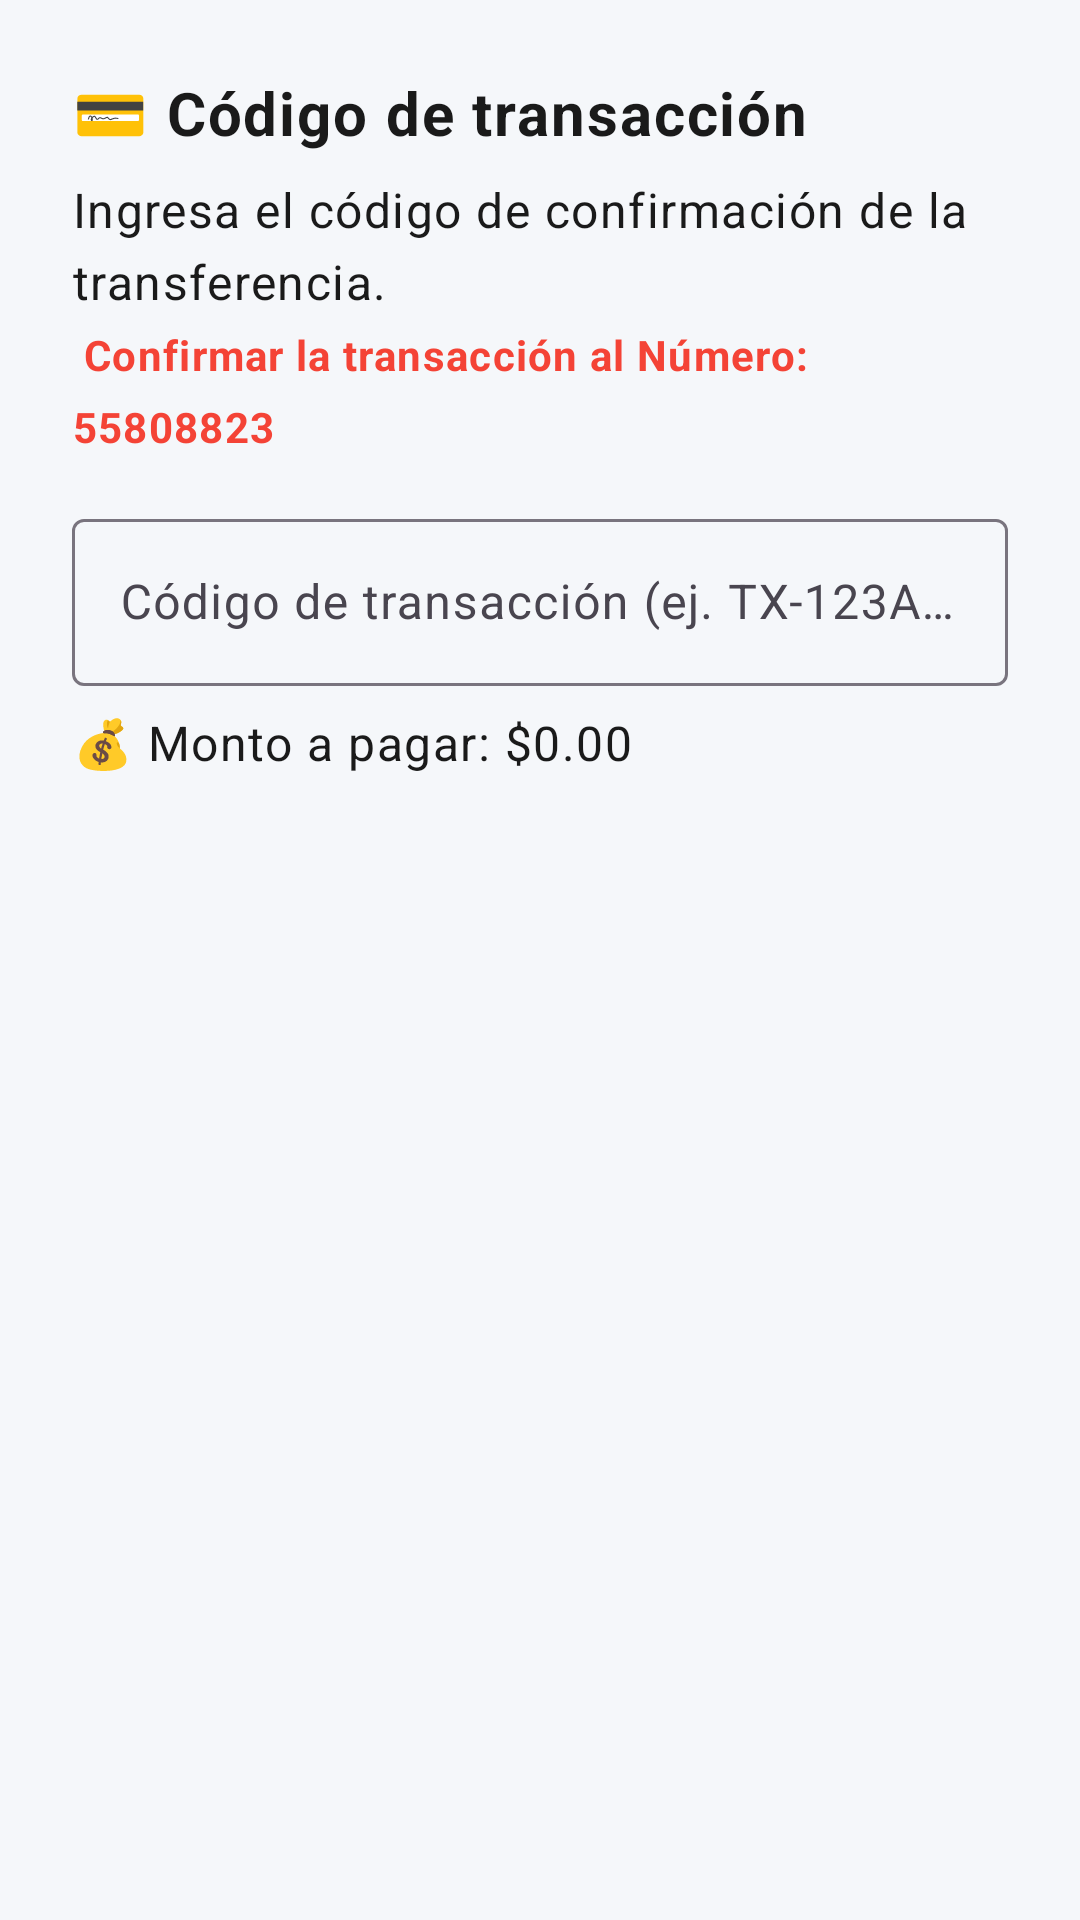

This screen was rendered from an Android layout file. Write that file and the resources it references.
<!-- AndroidManifest.xml: application theme Theme.FinSell -->
<!-- res/layout/dialog_codigo_transaccion.xml -->
<?xml version="1.0" encoding="utf-8"?>
<LinearLayout xmlns:android="http://schemas.android.com/apk/res/android"
    xmlns:app="http://schemas.android.com/apk/res-auto"
    android:layout_width="match_parent"
    android:layout_height="wrap_content"
    android:orientation="vertical"
    android:padding="24dp">

    <TextView
        android:layout_width="match_parent"
        android:layout_height="wrap_content"
        android:text="💳 Código de transacción"
        android:textAppearance="@style/TextAppearance.FinSell.Title"
        android:textSize="20sp"
        android:textStyle="bold"
        android:layout_marginBottom="8dp" />

    <TextView
        android:layout_width="match_parent"
        android:layout_height="wrap_content"
        android:text="Ingresa el código de confirmación de la transferencia."
        android:textAppearance="@style/TextAppearance.FinSell.Body"
        android:layout_marginBottom="4dp" />

    <TextView
        android:id="@+id/tvCodigoReferencia"
        android:layout_width="match_parent"
        android:layout_height="wrap_content"
        android:text=" Confirmar la transacción al Número: 55808823"
        android:textAppearance="@style/TextAppearance.FinSell.Secondary"
        android:textColor="@color/colorError"
        android:textStyle="bold"
        android:layout_marginBottom="16dp" />

    <com.google.android.material.textfield.TextInputLayout
        android:layout_width="match_parent"
        android:layout_height="wrap_content"
        style="@style/Widget.Material3.TextInputLayout.OutlinedBox"
        android:hint="Código de transacción (ej. TX-123ABC)">

        <com.google.android.material.textfield.TextInputEditText
            android:id="@+id/etCodigoTransaccion"
            android:layout_width="match_parent"
            android:layout_height="wrap_content"
            android:inputType="text"
            android:maxLength="30" />

    </com.google.android.material.textfield.TextInputLayout>

    <TextView
        android:id="@+id/tvMontoPagar"
        android:layout_width="match_parent"
        android:layout_height="wrap_content"
        android:layout_marginTop="8dp"
        android:text="💰 Monto a pagar: $0.00"
        android:textAppearance="@style/TextAppearance.FinSell.Body" />

</LinearLayout>
<!-- resources referenced by this layout -->
<resources>
  <color name="colorError">#F44336</color>
  <style name="TextAppearance.FinSell.Body"><item name="android:fontFamily">sans-serif</item><item name="android:textSize">16sp</item><item name="android:textColor">@color/text_primary</item></style>
  <style name="TextAppearance.FinSell.Secondary"><item name="android:fontFamily">sans-serif</item><item name="android:textSize">14sp</item><item name="android:textColor">@color/text_secondary</item></style>
  <style name="TextAppearance.FinSell.Title"><item name="android:fontFamily">sans-serif</item><item name="android:textSize">18sp</item><item name="android:textStyle">bold</item><item name="android:textColor">@color/text_primary</item></style>
  <style name="Theme.FinSell" parent="Base.Theme.FinSell" />
  <color name="text_primary">#1A1A1A</color>
  <color name="text_secondary">#666666</color>
  <color name="colorPrimary">#4CAF50</color>
  <color name="colorOnPrimary">#FFFFFF</color>
  <color name="colorPrimaryContainer">#4CAF50</color>
  <color name="colorOnPrimaryContainer">#FFFFFF</color>
  <color name="primary_dark">#2E7D32</color>
  <color name="secondary">#0061A4</color>
  <color name="colorBackground">#F5F7FA</color>
  <color name="colorSurface">#FFFFFF</color>
  <color name="colorOnBackground">#1A1A1A</color>
  <color name="colorOnSurface">#1A1A1A</color>
  <color name="colorOnError">#FFFFFF</color>
  <style name="WindowAnimation.FinSell.Rapid" parent="@android:style/Animation.Activity">
          <item name="android:activityOpenEnterAnimation">@anim/activity_fade_in_rapid</item>
          <item name="android:activityOpenExitAnimation">@anim/activity_fade_out_rapid</item>
          <item name="android:activityCloseEnterAnimation">@anim/activity_fade_in_rapid</item>
          <item name="android:activityCloseExitAnimation">@anim/activity_fade_out_rapid</item>
      </style>
  <style name="Widget.FinSell.Button" parent="Widget.Material3.Button"><item name="cornerRadius">12dp</item><item name="android:textAllCaps">false</item><item name="android:textStyle">bold</item><item name="android:minHeight">52dp</item><item name="rippleColor">@color/ripple_primary</item></style>
  <style name="Widget.FinSell.BottomNavigation" parent="Widget.Material3.BottomNavigationView">
          <item name="itemActiveIndicatorStyle">@style/Widget.FinSell.BottomNavIndicator</item>
          <item name="itemIconTint">@color/bottom_nav_tint</item>
          <item name="itemTextColor">@color/bottom_nav_tint</item>
          <item name="android:background">@color/surface</item>
      </style>
  <color name="ripple_primary">#33006E1C</color>
  <style name="Widget.FinSell.BottomNavIndicator" parent="Widget.Material3.BottomNavigationView.ActiveIndicator">
          <item name="android:color">@color/primary_container</item>
          <item name="shapeAppearance">@style/ShapeAppearance.FinSell.Pill</item>
      </style>
  <color name="surface">@color/colorSurface</color>
  <color name="primary_container">@color/colorPrimaryContainer</color>
  <style name="ShapeAppearance.FinSell.Pill" parent="ShapeAppearance.Material3.Corner.Full" />
</resources>
